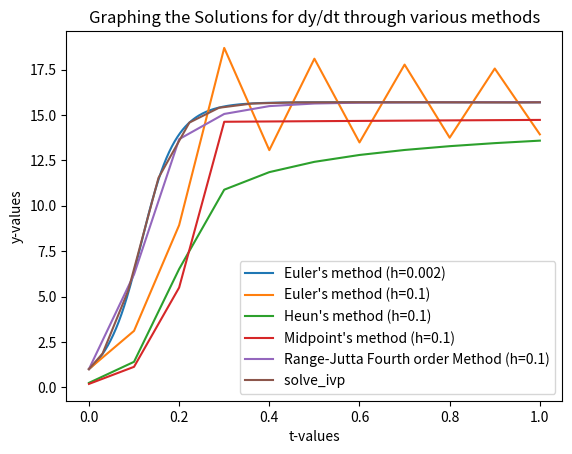

Python code for this plot:
# This Python script solves an Ordinary Differential Equation in various ways

# Import Relavent Libraries
import numpy as np
import matplotlib.pyplot as plt
from scipy.integrate import solve_ivp

# Define variables that are constant throughout all methods
f = lambda t, y : (1.2 * (np.exp(-10.5*y*t))) + 100*  np.sin(0.2*y)
y0 = 1
t0 = 0

# Intialize the plot
plt.figure()

# Part a) Explicit Euler's method(h=0.002)
h = 0.002
t = np.arange(0, 1 + h, h)
length = len(t)
y = np.zeros(length)
y[0] = y0

for i in range(0, length - 1):
    y[i+1] = (h*(f(t[i], y[i]))) + y[i] 

plt.plot(t, y, label="Euler's method (h=0.002)")

# Part b) Explicit Euler's method(h=0.1)
h = 0.1
t = np.arange(0, 1 + h, h)
length = len(t)
y = np.zeros(length)
y[0] = y0

for i in range(0, length - 1):
    y[i+1] = (h*(f(t[i], y[i]))) + y[i] 

plt.plot(t, y, label="Euler's method (h=0.1)")

# Part c) Heun's Method (h=0.1)
t = np.arange(0, 1 + h, h)
y = np.zeros(length)
y[0] = y0
for i in range(0, length):
    y_hold = (h*(f(t[i-1], y[i-1]))) + y[i-1]
    y[i] = ((h*0.5) * ((f(t[i-1], y[i-1])) + (f(t[i], y_hold)))) + y[i-1] 

plt.plot(t, y, label="Heun's method (h=0.1)")

# Part d) Midpoint's Method (h=0.1)
t = np.arange(0, 1 + h, h)
y = np.zeros(length)
y[0] = y0
for i in range(0, length):
    y[i] = (h*((f(t[i-1]+(h/2), y[i-1]+((h*0.5)*(f(t[i-1], y[i-1]))) )))) + y[i-1] 

plt.plot(t, y, label="Midpoint's method (h=0.1)")

# Part e) Range-Jutta Fourth order Method (h=0.1)
t = np.arange(0, 1 + h, h)
y = np.zeros(length)
y[0] = y0
for i in range(0, length-1):
    k1 = f(t[i], y[i])
    k2 = f(t[i] + (h/2), y[i] + ((k1*h) /2))
    k3 = f(t[i] + (h/2), y[i] + ((k2*h) /2))
    k4 = f(t[i] + h, y[i] + (k3*h))
    y[i+1] = y[i] + (((k1+(2*k2)+(2*k3)+k4)*h)/6)

plt.plot(t, y, label="Range-Jutta Fourth order Method (h=0.1)")

# Part f) solve_ivp solver in scipy (h=0.1)
sol = solve_ivp(f,[t0,1], [y0])

plt.plot(sol.t, sol.y[0], label='solve_ivp ')

plt.title("Graphing the Solutions for dy/dt through various methods")
plt.xlabel("t-values")
plt.ylabel("y-values")
plt.legend()
plt.show()